Run: headless pygame with SDL's dummy video driver; simulated clock (each Clock.tick advances the game by its frame time, no real sleeping); random seed 0; keys injected as events and as key.get_pressed() state; mouse plan: one left click at the window centre at the start of phase 2, then a move to the lower-right quarter at the start of phase 3.
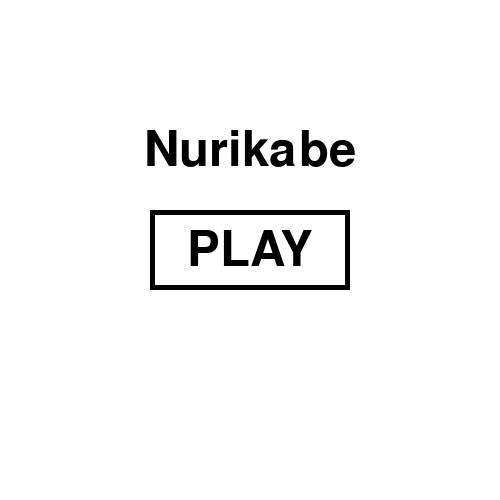
Frame 1 of 4 · flips 1–60 · no input
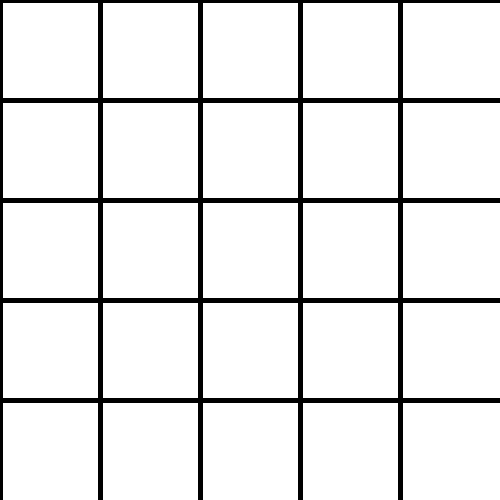
Frame 2 of 4 · flips 61–180 · clicked the window centre · tapped SPACE, RETURN · held RIGHT (→), D
Frame 3 of 4 · flips 181–300 · moved the mouse to the lower-right quarter · held DOWN (↓), S · screen unchanged from frame 2, image omitted
Frame 4 of 4 · flips 301–420 · held LEFT (←), A, UP (↑), W · screen unchanged from frame 3, image omitted

The pygame program that drew these frames:

# Nurikabe Display - Version 1
# Author : Eric Holzer
# Date : 10 March 2019

# Import Modules
import pygame
from pygame.locals import * # Get Input Variables

# Initialize Pygame
pygame.init()

# Initialize Font
pygame.font.init()
font = pygame.font.SysFont("Helvetica", 72)

# Initialize Variables
WHITE = (255, 255, 255)
BLACK = (0, 0, 0)

SCREEN_DIMENSION = (500, 500)
SCREEN_CENTER = (SCREEN_DIMENSION[0] // 2, SCREEN_DIMENSION[1] // 2)
CASE_LENGTH = 100

active = True # Main Loop Variable

play_button_rectangle = pygame.Rect(0, 0, 200, 80)
    
# Create Window
window_title = "Nurikabe"
window = pygame.display.set_mode(SCREEN_DIMENSION)
pygame.display.set_caption(window_title)

# Create Draw Room Functions
def draw_room1():
    
    window.fill(WHITE)
    
    # Draw Title
    title_txt = font.render("Nurikabe", True, BLACK)
    title_rectangle = title_txt.get_rect()
    title_rectangle.center = (SCREEN_CENTER[0], SCREEN_CENTER[1] - 100)
    window.blit(title_txt, title_rectangle)

    # Draw Play Button Text
    play_button_txt = font.render("PLAY", True, BLACK)
    play_button_txt_rectangle = play_button_txt.get_rect()
    play_button_txt_rectangle.center = SCREEN_CENTER
    window.blit(play_button_txt, play_button_txt_rectangle)

    # Draw Play Button Rectangle
    play_button_rectangle.center = play_button_txt_rectangle.center
    pygame.draw.rect(window, BLACK, play_button_rectangle, 5)


def draw_grid(n, m, case_length):
    """Draws n horizontal lines of length m*case_length.
       Draws m vertical lines of length n*case_length."""
    
    # Draw Horizontal Lines
    for i in range(n):
        y = i * case_length
        x = m * case_length
        pygame.draw.line(window, BLACK, (0, y), (x, y), 5)
        
    # Draw Vertical Lines
    for i in range(m):
        y = n * case_length
        x = i * case_length
        pygame.draw.line(window, BLACK, (x, 0), (x, y), 5)

# Get the case index
def get_index(x, y, case_length):
    """Returns the (row, col) case index."""
    row = y // case_length
    col = x // case_length
    return (row, col)


def draw_room2():
    
    window.fill(WHITE)
    print("room_2")
    
    draw_grid(5, 5, CASE_LENGTH)
    
# Draw Room 1
draw_room1()

# Main Loop
while active:
    for event in pygame.event.get():
        
        if event.type == QUIT: # If Close The Window
            active = False
            
        elif event.type == KEYDOWN: # If a key is down
            if event.key == K_m:
                draw_room1()
            
        elif event.type == MOUSEBUTTONDOWN: # If a mouse button is pressed
            if play_button_rectangle.collidepoint(event.pos): # If Play Button is pressed
                draw_room2()
            
            # Get the case index
            (row, col) = get_index(event.pos[0], event.pos[1], CASE_LENGTH)
            print(event.pos, row, col)
                        
    pygame.display.update()

print("quit")
pygame.quit()
exit()
